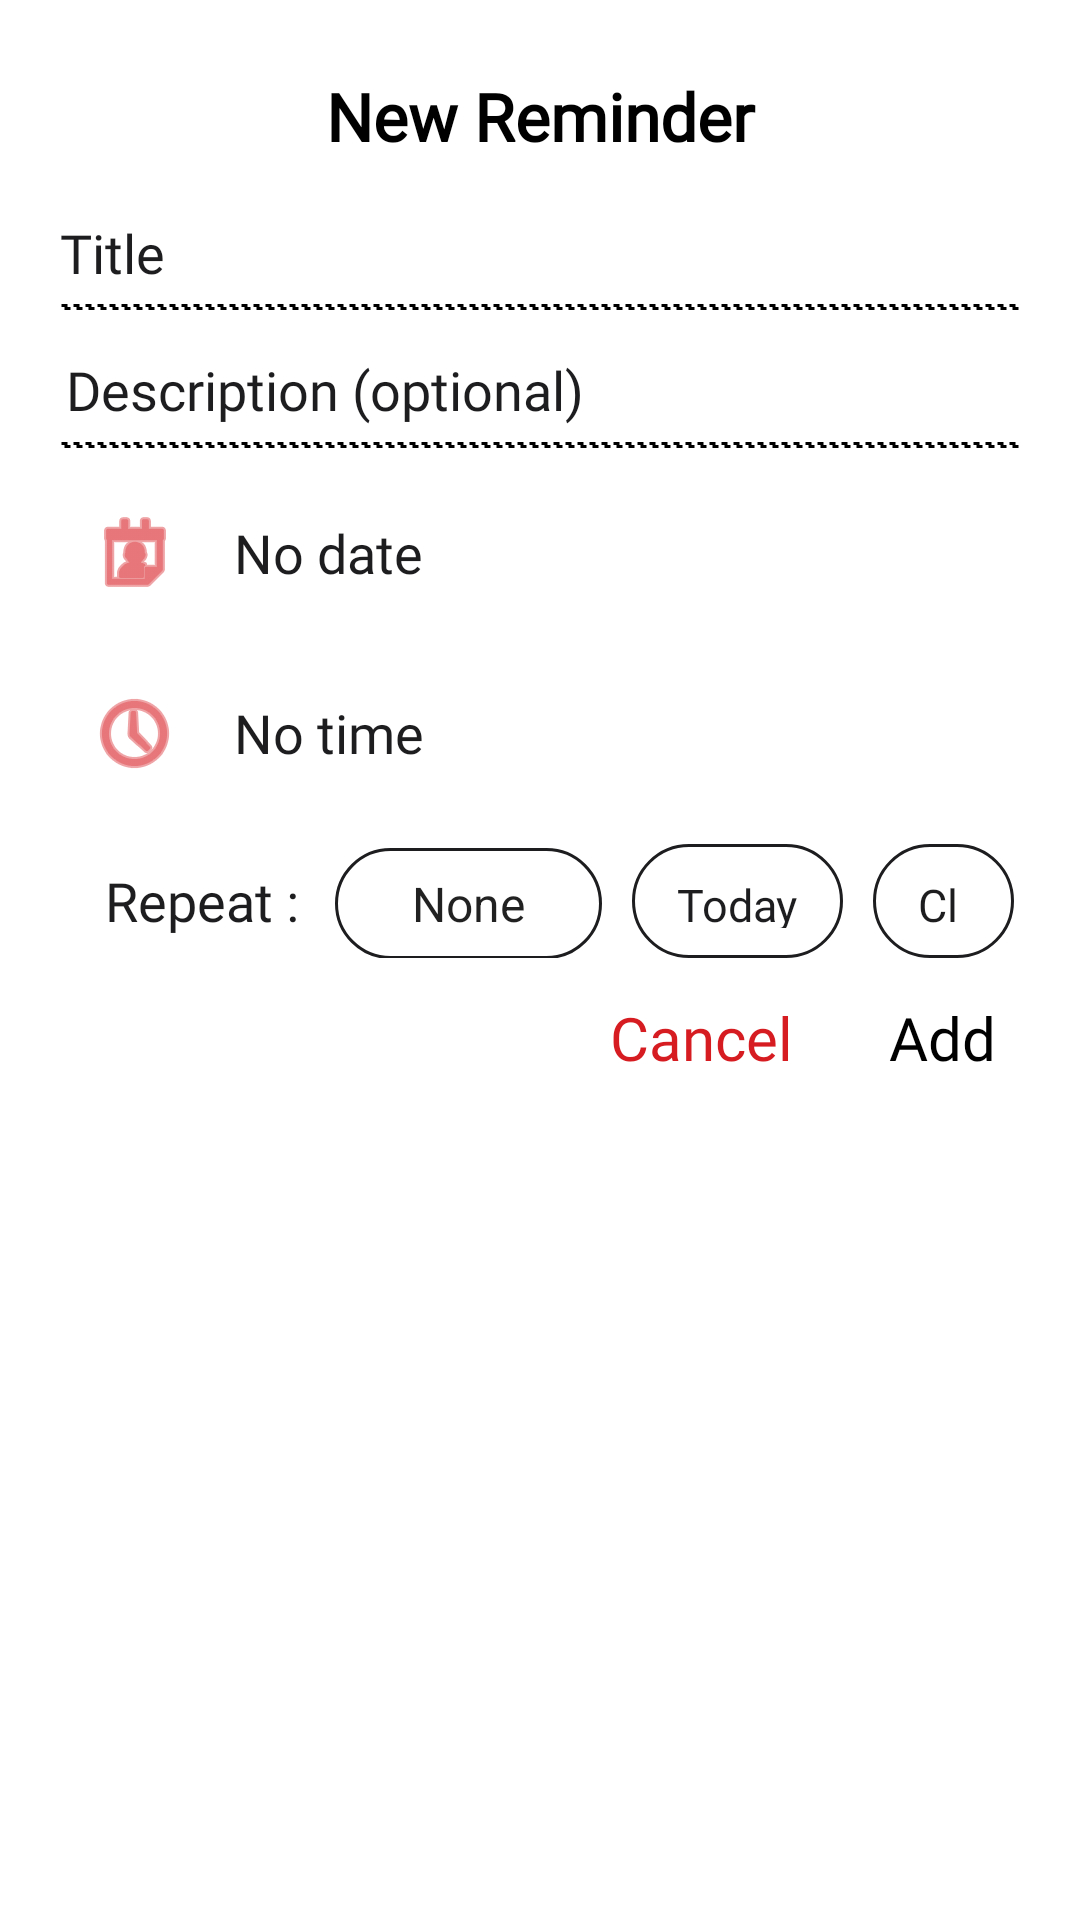

Here is an Android app screen rendered from its layout file. Give the layout XML and the strings, colors and styles it references.
<!-- AndroidManifest.xml: application theme Theme.NothingTasks -->
<!-- res/layout/dialog_add_reminder.xml -->
<?xml version="1.0" encoding="utf-8"?>
<LinearLayout xmlns:android="http://schemas.android.com/apk/res/android"
    xmlns:app="http://schemas.android.com/apk/res-auto"
    android:orientation="vertical"
    android:layout_width="match_parent"
    android:layout_height="wrap_content"
    android:minWidth="280dp"
    android:maxWidth="440dp"
    android:paddingHorizontal="20dp"
    android:paddingTop="24dp"
    android:paddingBottom="16dp"
    android:background="@drawable/rounded_dialog_bg"
    android:fontFamily="@font/nf">

    
    <TextView
        android:id="@+id/dialogTitle"
        android:layout_width="match_parent"
        android:layout_height="wrap_content"
        android:text="New Reminder"
        android:textSize="22sp"
        android:textStyle="bold"
        android:textColor="?attr/cardTextPrimary"
        android:gravity="center"
        android:fontFamily="@font/nf"
        android:layout_marginBottom="18dp" />

    
    <EditText
        android:id="@+id/reminderTitle"
        android:layout_width="match_parent"
        android:layout_height="wrap_content"
        android:hint="Title"
        android:textSize="18sp"
        android:fontFamily="@font/nf"
        android:textColor="?attr/cardTextPrimary"
        android:textColorHint="?attr/cardTextSecondary"
        android:padding="0dp"
        android:includeFontPadding="false"
        android:lineSpacingExtra="0dp"
        android:backgroundTint="@android:color/transparent"
        android:inputType="text" />

    <View
        android:layout_width="match_parent"
        android:layout_height="2dp"
        android:layout_marginTop="2dp"
        android:background="@drawable/dotted_underline" />

    
    <EditText
        android:id="@+id/reminderDesc"
        android:layout_width="match_parent"
        android:layout_height="wrap_content"
        android:hint="Description (optional)"
        android:minLines="1"
        android:maxLines="2"
        android:gravity="top"
        android:textSize="18sp"
        android:padding="2dp"
        android:includeFontPadding="false"
        android:lineSpacingExtra="0dp"
        android:fontFamily="@font/nf"
        android:textColor="?attr/cardTextPrimary"
        android:textColorHint="?attr/cardTextSecondary"
        android:backgroundTint="@android:color/transparent"
        android:inputType="textMultiLine"
        android:layout_marginTop="15dp" />

    <View
        android:layout_width="match_parent"
        android:layout_height="2dp"
        android:layout_marginTop="1dp"
        android:background="@drawable/dotted_underline" />

    
    <LinearLayout
        android:layout_width="match_parent"
        android:layout_height="wrap_content"
        android:orientation="vertical"
        android:layout_marginTop="10dp">

        
        <LinearLayout
            android:id="@+id/dateRow"
            android:layout_width="match_parent"
            android:layout_height="wrap_content"
            android:orientation="horizontal"
            android:gravity="center_vertical">

            <ImageButton
                android:id="@+id/pickDateBtn"
                android:layout_width="50dp"
                android:layout_height="50dp"
                android:src="@android:drawable/ic_menu_my_calendar"
                android:background="@android:color/transparent"
                android:contentDescription="Pick Date"
                app:tint="?attr/cardIconTint" />

            <TextView
                android:id="@+id/dateText"
                android:layout_width="wrap_content"
                android:layout_height="wrap_content"
                android:text="No date"
                android:textSize="18sp"
                android:textColor="?attr/cardTextSecondary"
                android:layout_marginStart="8dp"
                android:fontFamily="@font/nf" />
        </LinearLayout>

        
        <FrameLayout
            android:id="@+id/datePickerContainer"
            android:layout_width="match_parent"
            android:layout_height="wrap_content"
            android:visibility="gone">

            <include layout="@layout/custom_spinner_date_picker" />
        </FrameLayout>
    </LinearLayout>

    
    <LinearLayout
        android:layout_width="match_parent"
        android:layout_height="wrap_content"
        android:orientation="vertical"
        android:layout_marginTop="10dp">

        
        <LinearLayout
            android:id="@+id/timeRow"
            android:layout_width="match_parent"
            android:layout_height="wrap_content"
            android:orientation="horizontal"
            android:gravity="center_vertical">

            <ImageButton
                android:id="@+id/pickTimeBtn"
                android:layout_width="50dp"
                android:layout_height="50dp"
                android:src="@android:drawable/ic_menu_recent_history"
                android:background="@android:color/transparent"
                android:contentDescription="Pick Time"
                app:tint="?attr/cardIconTint" />

            <TextView
                android:id="@+id/timeText"
                android:layout_width="wrap_content"
                android:layout_height="wrap_content"
                android:text="No time"
                android:textSize="18sp"
                android:textColor="?attr/cardTextSecondary"
                android:layout_marginStart="8dp"
                android:fontFamily="@font/nf" />
        </LinearLayout>

        
        <FrameLayout
            android:id="@+id/timePickerContainer"
            android:layout_width="match_parent"
            android:layout_height="wrap_content"
            android:visibility="gone">

            <TimePicker
                android:id="@+id/timePicker"
                android:layout_width="match_parent"
                android:layout_height="wrap_content"
                android:timePickerMode="spinner"
                android:theme="@style/TimePickerDarkStyle"
                android:layout_marginTop="4dp"
                android:fontFamily="@font/nf" />
        </FrameLayout>
    </LinearLayout>

    
    <LinearLayout
        android:layout_width="match_parent"
        android:layout_height="38dp"
        android:layout_marginTop="12dp"
        android:layout_marginBottom="4dp"
        android:gravity="start"
        android:orientation="horizontal"
        android:paddingHorizontal="2dp">

        <TextView
            android:id="@+id/repeatLabel"
            android:layout_width="wrap_content"
            android:layout_height="wrap_content"
            android:text="Repeat :"
            android:textColor="?attr/cardTextSecondary"
            android:textSize="18sp"
            android:paddingHorizontal="12dp"
            android:paddingVertical="6dp"
            android:fontFamily="@font/nf"
            android:layout_marginStart="1dp"/>
        <Spinner
            android:id="@+id/repeatSpinner"
            android:layout_width="89dp"
            android:layout_height="37dp"
            android:layout_marginEnd="10dp"
            android:background="@drawable/pill_border"
            android:entries="@array/repeat_options"
            android:fontFamily="@font/nf"
            android:paddingHorizontal="1dp"
            android:paddingVertical="2dp"
            android:popupBackground="@drawable/spinner_dropdown_bg"
            android:spinnerMode="dropdown"
            android:textAlignment="center"
            android:textColor="?attr/secbg"/>

        <TextView
            android:id="@+id/todayShortcut"
            android:layout_width="wrap_content"
            android:layout_height="wrap_content"
            android:layout_marginEnd="10dp"
            android:background="@drawable/pill_border"
            android:clickable="true"
            android:focusable="true"
            android:fontFamily="@font/nf"
            android:paddingHorizontal="15dp"
            android:paddingVertical="10dp"
            android:text="Today"
            android:textColor="?attr/cardTextSecondary"
            android:textSize="15sp" />

        <TextView
            android:id="@+id/clearDateBtn"
            android:layout_width="wrap_content"
            android:layout_height="wrap_content"
            android:background="@drawable/pill_border"
            android:fontFamily="@font/nf"
            android:paddingHorizontal="15dp"
            android:paddingVertical="10dp"
            android:text="Clear"
            android:textColor="?attr/cardTextSecondary"
            android:textSize="15sp" />



    </LinearLayout>

    
    <LinearLayout
        android:layout_marginTop="1dp"
        android:layout_width="match_parent"
        android:layout_height="wrap_content"
        android:orientation="horizontal"
        android:gravity="end">

        <TextView
            android:id="@+id/cancelBtn"
            android:layout_width="wrap_content"
            android:layout_height="wrap_content"
            android:text="Cancel"
            android:textColor="?attr/cardIconTint"
            android:textSize="20sp"
            android:fontFamily="@font/nf"
            android:layout_marginEnd="16dp"
            android:padding="8dp" />

        <TextView
            android:id="@+id/addBtn"
            android:layout_width="wrap_content"
            android:layout_height="wrap_content"
            android:text="Add"
            android:textColor="?attr/cardTextPrimary"
            android:textSize="20sp"
            android:fontFamily="@font/nf"
            android:padding="8dp" />
    </LinearLayout>
</LinearLayout>
<!-- res/layout/custom_spinner_date_picker.xml (included above) -->
<?xml version="1.0" encoding="utf-8"?>
<FrameLayout
    xmlns:android="http://schemas.android.com/apk/res/android"
    android:layout_width="match_parent"
    android:layout_height="wrap_content"
    android:paddingVertical="8dp">
    <LinearLayout
        android:id="@+id/spinnerDatePicker"
        android:layout_width="wrap_content"
        android:layout_height="wrap_content"
        android:layout_gravity="center"
        android:orientation="horizontal"
        android:gravity="center"
        android:clipChildren="false"
        android:clipToPadding="false"
        android:maxWidth="360dp">

        <NumberPicker
            android:id="@+id/monthPicker"
            android:layout_width="wrap_content"
            android:layout_height="wrap_content"
            android:layout_marginEnd="12dp" />

        <NumberPicker
            android:id="@+id/dayPicker"
            android:layout_width="wrap_content"
            android:layout_height="wrap_content"
            android:layout_marginEnd="12dp" />

        <NumberPicker
            android:id="@+id/yearPicker"
            android:layout_width="wrap_content"
            android:layout_height="wrap_content" />
    </LinearLayout>
</FrameLayout>
<!-- resources referenced by this layout -->
<resources>
  <string-array name="repeat_options">
          <item>None</item>
          <item>Day</item>
          <item>Week</item>
          <item>Month</item>
      </string-array>
  <!-- drawable dotted_underline (drawable) -->
  <shape xmlns:android="http://schemas.android.com/apk/res/android"
      android:shape="rectangle">
  
      <size android:height="1dp" />
  
      <stroke
          android:width="1dp"
          android:color="?attr/cardTextPrimary"
          android:dashWidth="2dp"
          android:dashGap="2dp" />
  
      <solid android:color="@android:color/transparent" />
  </shape>
  <!-- drawable pill_border (drawable) -->
  <?xml version="1.0" encoding="utf-8"?>
  <selector xmlns:android="http://schemas.android.com/apk/res/android">
  
      
      <item android:state_selected="true">
          <shape android:shape="rectangle">
              <solid android:color="#33F44336" /> 
              <stroke android:width="1dp" android:color="#F44336" />
              <corners android:radius="50dp" />
          </shape>
      </item>
  
      
      <item>
          <shape android:shape="rectangle">
              <solid android:color="@android:color/transparent" />
              <stroke android:width="1dp" android:color="?attr/cardTextSecondary" />
              <corners android:radius="50dp" />
          </shape>
      </item>
  
  </selector>
  <!-- drawable rounded_dialog_bg (drawable) -->
  <?xml version="1.0" encoding="utf-8"?>
  <shape xmlns:android="http://schemas.android.com/apk/res/android"
      android:shape="rectangle">
      <solid android:color="?attr/secbg" />
      <corners android:radius="16dp" />
  </shape>
  <!-- drawable spinner_dropdown_bg (drawable) -->
  <?xml version="1.0" encoding="utf-8"?>
  <shape xmlns:android="http://schemas.android.com/apk/res/android"
      android:shape="rectangle">
      <solid android:color="?attr/cardIconTint" />
      <corners android:radius="12dp" />
  </shape>
  <style name="TimePickerDarkStyle" parent="ThemeOverlay.MaterialComponents.TimePicker">
          <item name="android:textColorPrimary">?attr/cardTextPrimary</item>
          <item name="android:background">?attr/background</item>
      </style>
  <style name="Theme.NothingTasks" parent="Theme.MaterialComponents.DayNight.NoActionBar">
          <item name="cardBackgroundColor">@color/background</item>
          <item name="cardTextPrimary">@color/textPrimary</item>
          <item name="inverseTextPrimary">@color/inversePrimary</item>
          <item name="cardTextSecondary">@color/textSecondary</item>
          <item name="cardIconTint">@color/flagRed</item>
          <item name="secbg">@color/secbackground</item>
          <item name="pillOverdueColor">@color/pillOverdue</item>
          <item name="pillTodayColor">@color/pillToday</item>
          <item name="pillTomorrowColor">@color/pillTomorrow</item>
          <item name="pillDoneColor">@color/pillDone</item>
          <item name="pillRepeatColor">@color/pillRepeat</item>
          <item name="pillNoDateColor">@color/pillNoDate</item>
          <item name="pillTextColor">@color/white_always</item>
      </style>
  <color name="background">#F2F1F6</color>
  <color name="textPrimary">#000000</color>
  <color name="inversePrimary">#FFFFFF</color>
  <color name="textSecondary">#1D1C1F</color>
  <color name="flagRed">#D61B21</color>
  <color name="secbackground">#FFFFFF</color>
  <color name="pillOverdue">#FF5A5F</color>
  <color name="pillToday">#1976D2</color>
  <color name="pillTomorrow">#0288D1</color>
  <color name="pillDone">#388E3C</color>
  <color name="pillRepeat">#8E24AA</color>
  <color name="pillNoDate">#9E9E9E</color>
  <color name="white_always">#FFFFFF</color>
</resources>
